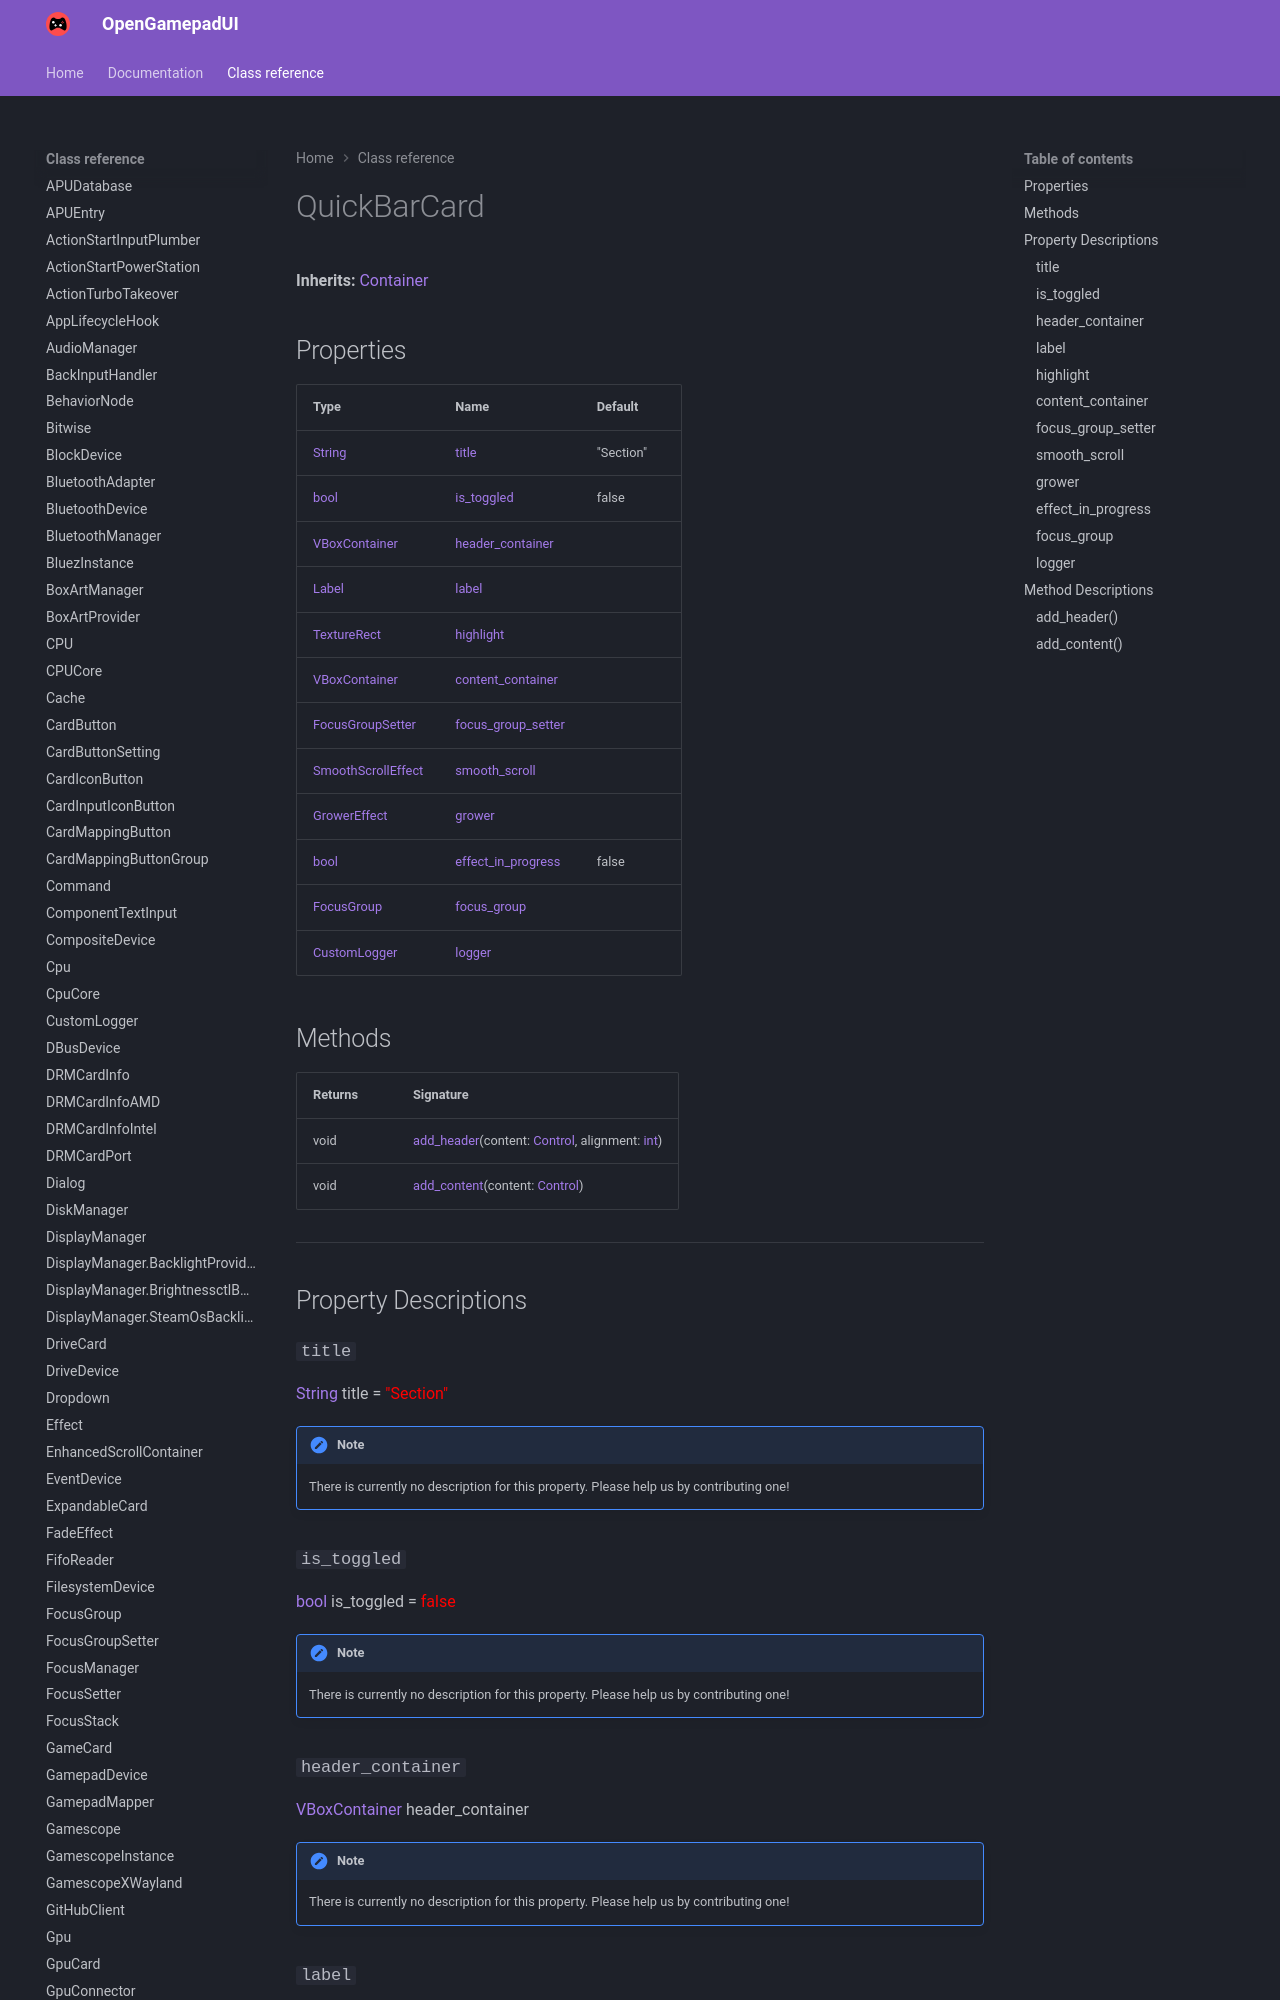

repository: ShadowBlip/OpenGamepadUI · page: class-reference/QuickBarCard/index.html · generator: mkdocs

# QuickBarCard

**Inherits:** [Container](https://docs.godotengine.org/en/stable/classes/class_container.html)


## Properties

| Type | Name | Default |
| ---- | ---- | ------- |
| [String](https://docs.godotengine.org/en/stable/classes/class_string.html) | [title](./#title) | "Section" |
| [bool](https://docs.godotengine.org/en/stable/classes/class_bool.html) | [is_toggled](./#is_toggled) | false |
| [VBoxContainer](https://docs.godotengine.org/en/stable/classes/class_vboxcontainer.html) | [header_container](./#header_container) | <unknown> |
| [Label](https://docs.godotengine.org/en/stable/classes/class_label.html) | [label](./#label) | <unknown> |
| [TextureRect](https://docs.godotengine.org/en/stable/classes/class_texturerect.html) | [highlight](./#highlight) | <unknown> |
| [VBoxContainer](https://docs.godotengine.org/en/stable/classes/class_vboxcontainer.html) | [content_container](./#content_container) | <unknown> |
| [FocusGroupSetter](../FocusGroupSetter) | [focus_group_setter](./#focus_group_setter) | <unknown> |
| [SmoothScrollEffect](../SmoothScrollEffect) | [smooth_scroll](./#smooth_scroll) | <unknown> |
| [GrowerEffect](../GrowerEffect) | [grower](./#grower) | <unknown> |
| [bool](https://docs.godotengine.org/en/stable/classes/class_bool.html) | [effect_in_progress](./#effect_in_progress) | false |
| [FocusGroup](../FocusGroup) | [focus_group](./#focus_group) |  |
| [CustomLogger](../CustomLogger) | [logger](./#logger) | <unknown> |
